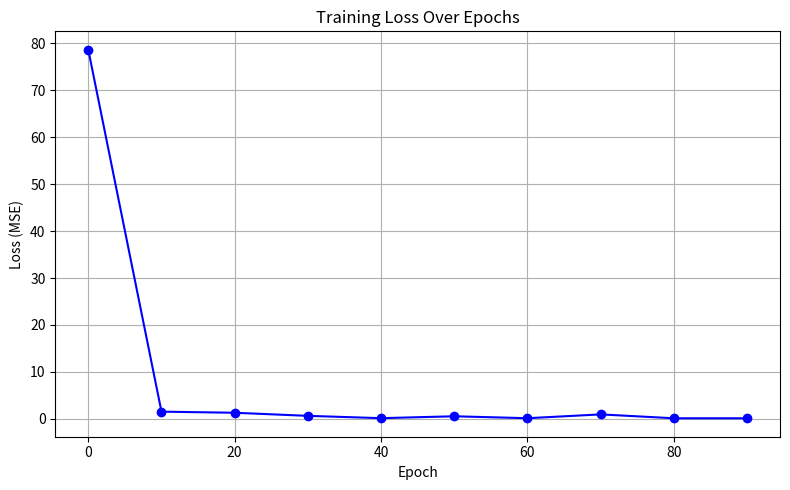
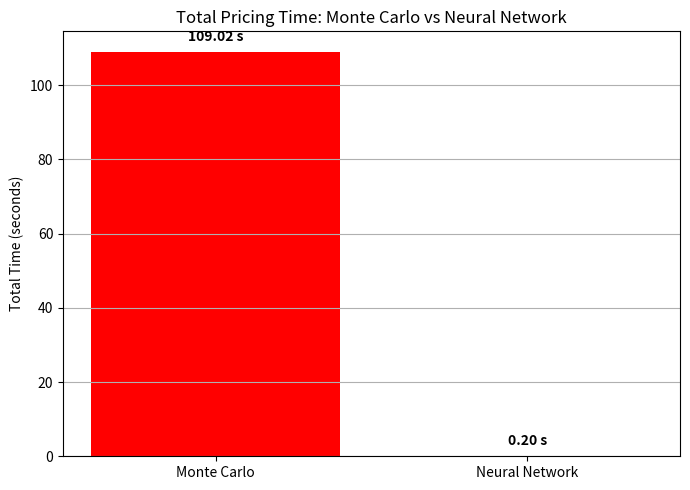

Write Python code to recreate these figures, in order.
import matplotlib.pyplot as plt

# Training data
epochs = [0, 10, 20, 30, 40, 50, 60, 70, 80, 90]
losses = [78.6599, 1.5298, 1.2921, 0.6330, 0.1380, 0.5414, 0.1296, 0.9431, 0.1166, 0.1117]

# Create the plot
plt.figure(figsize=(8, 5))
plt.plot(epochs, losses, marker='o', linestyle='-', color='b')

# Titles and labels
plt.title('Training Loss Over Epochs')
plt.xlabel('Epoch')
plt.ylabel('Loss (MSE)')
plt.grid(True)

# Save or show the plot
plt.tight_layout()
plt.savefig('training_loss_plot.png', dpi=300)  # Save as high-quality PNG
plt.show()


import matplotlib.pyplot as plt

# Data
methods = ['Monte Carlo', 'Neural Network']
times = [109.02, 0.2]  # Total time in seconds for batch

# Create the bar plot
plt.figure(figsize=(7, 5))
plt.bar(methods, times, color=['red', 'green'])

# Titles and labels
plt.title('Total Pricing Time: Monte Carlo vs Neural Network')
plt.ylabel('Total Time (seconds)')
plt.grid(axis='y')

# Annotate exact values
for i, time in enumerate(times):
    plt.text(i, time + 2, f"{time:.2f} s", ha='center', va='bottom', fontweight='bold')

# Save or show the plot
plt.tight_layout()
plt.savefig('mc_vs_mlp_speed.png', dpi=300)  # Save as high-quality PNG
plt.show()
